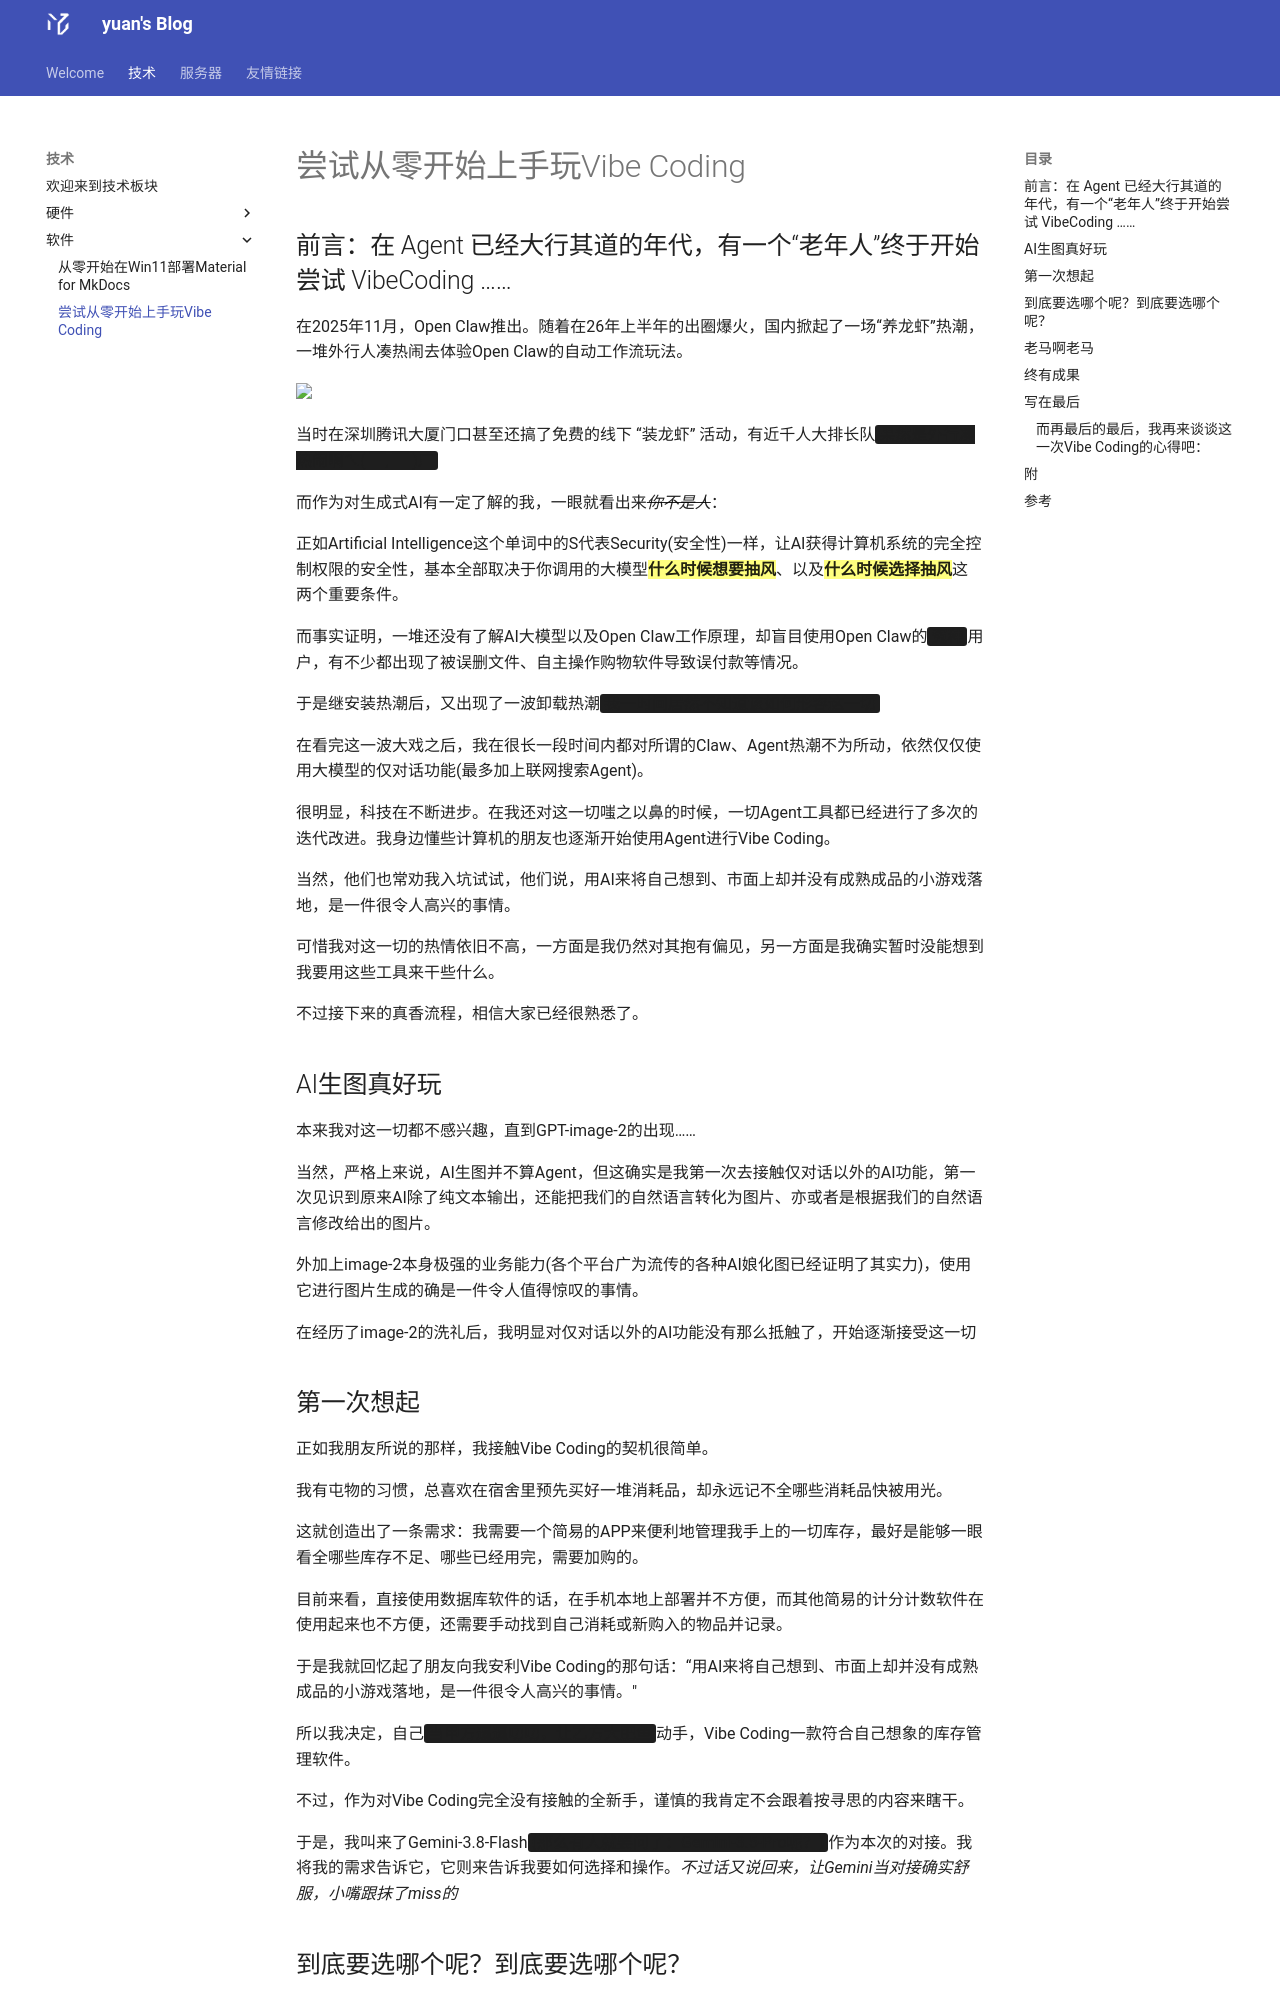

repository: FateofStars/yuansBlog · page: tech/TryVibeCoding/index.html · generator: mkdocs

# 尝试从零开始上手玩Vibe Coding

<style>
.spoiler {
  background-color: #1e1e1e; /* 遮挡的黑块颜色 */
  color: #1e1e1e;            /* 文字颜色与背景一致，达到遮挡效果 */
  border-radius: 3px;
  padding: 0 4px;
  cursor: pointer;
  transition: all 0.5s ease; /* 平滑过渡效果 */
  user-select: none;         /* 未悬停时防止鼠标划词选中偷看 */
}

/* 鼠标移上去时的效果 */
.spoiler:hover {
  background-color: rgba(0, 0, 0, 0.08); /* 悬停后黑块褪去 */
  color: inherit;                        /* 文字显现为正常颜色 */
  user-select: text;
}
</style>

## 前言：在 Agent 已经大行其道的年代，有一个“老年人”终于开始尝试 VibeCoding ……

在2025年11月，Open Claw推出。随着在26年上半年的出圈爆火，国内掀起了一场“养龙虾”热潮，一堆外行人凑热闹去体验Open Claw的自动工作流玩法。

<img src="https://caihsicloud.oss-cn-guangzhou.aliyuncs.com/BlogsPicture/tech/VibeCoding/f204f90115ded3cfbbd6ef14eeef470b.jpg" width=500>

当时在深圳腾讯大厦门口甚至还搞了免费的线下 “装龙虾” 活动，有近千人大排长队<span class="spoiler">果然是外行凑热闹啊ㄟ( ▔, ▔ )ㄏ</span> 

而作为对生成式AI有一定了解的我，一眼就看出来<del>*你不是人*</del>：

正如Artificial Intelligence这个单词中的S代表Security(安全性)一样，让AI获得计算机系统的完全控制权限的安全性，基本全部取决于你调用的大模型<mark>**什么时候想要抽风**</mark>、以及<mark>**什么时候选择抽风**</mark>这两个重要条件。

而事实证明，一堆还没有了解AI大模型以及Open Claw工作原理，却盲目使用Open Claw的<span class="spoiler">冤种</span>用户，有不少都出现了被误删文件、自主操作购物软件导致误付款等情况。

于是继安装热潮后，又出现了一波卸载热潮<span class="spoiler">我一时间居然不知道该如何形容这一切</span>

在看完这一波大戏之后，我在很长一段时间内都对所谓的Claw、Agent热潮不为所动，依然仅仅使用大模型的仅对话功能(最多加上联网搜索Agent)。

很明显，科技在不断进步。在我还对这一切嗤之以鼻的时候，一切Agent工具都已经进行了多次的迭代改进。我身边懂些计算机的朋友也逐渐开始使用Agent进行Vibe Coding。

当然，他们也常劝我入坑试试，他们说，用AI来将自己想到、市面上却并没有成熟成品的小游戏落地，是一件很令人高兴的事情。

可惜我对这一切的热情依旧不高，一方面是我仍然对其抱有偏见，另一方面是我确实暂时没能想到我要用这些工具来干些什么。

不过接下来的真香流程，相信大家已经很熟悉了。


## AI生图真好玩

本来我对这一切都不感兴趣，直到GPT-image-2的出现……

当然，严格上来说，AI生图并不算Agent，但这确实是我第一次去接触仅对话以外的AI功能，第一次见识到原来AI除了纯文本输出，还能把我们的自然语言转化为图片、亦或者是根据我们的自然语言修改给出的图片。

外加上image-2本身极强的业务能力(各个平台广为流传的各种AI娘化图已经证明了其实力)，使用它进行图片生成的确是一件令人值得惊叹的事情。

在经历了image-2的洗礼后，我明显对仅对话以外的AI功能没有那么抵触了，开始逐渐接受这一切
